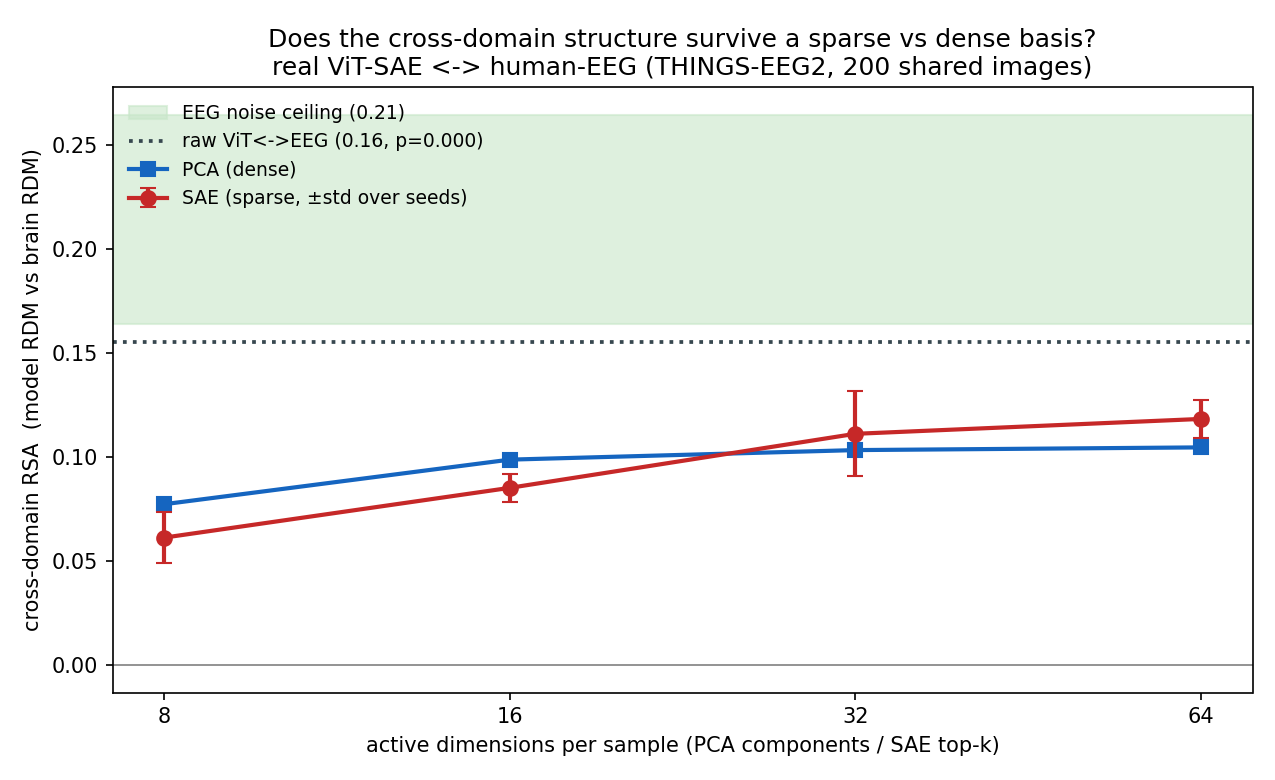

The data file committed next to this chart (first rows):
capacity, pca_rsa, sae_rsa_mean, sae_rsa_std
8, 0.0773, 0.0613, 0.0122
16, 0.0988, 0.0852, 0.0068
32, 0.1034, 0.1112, 0.0204
64, 0.1047, 0.1183, 0.0092
raw_rho, 0.1553, noise_ceiling, 0.2142
